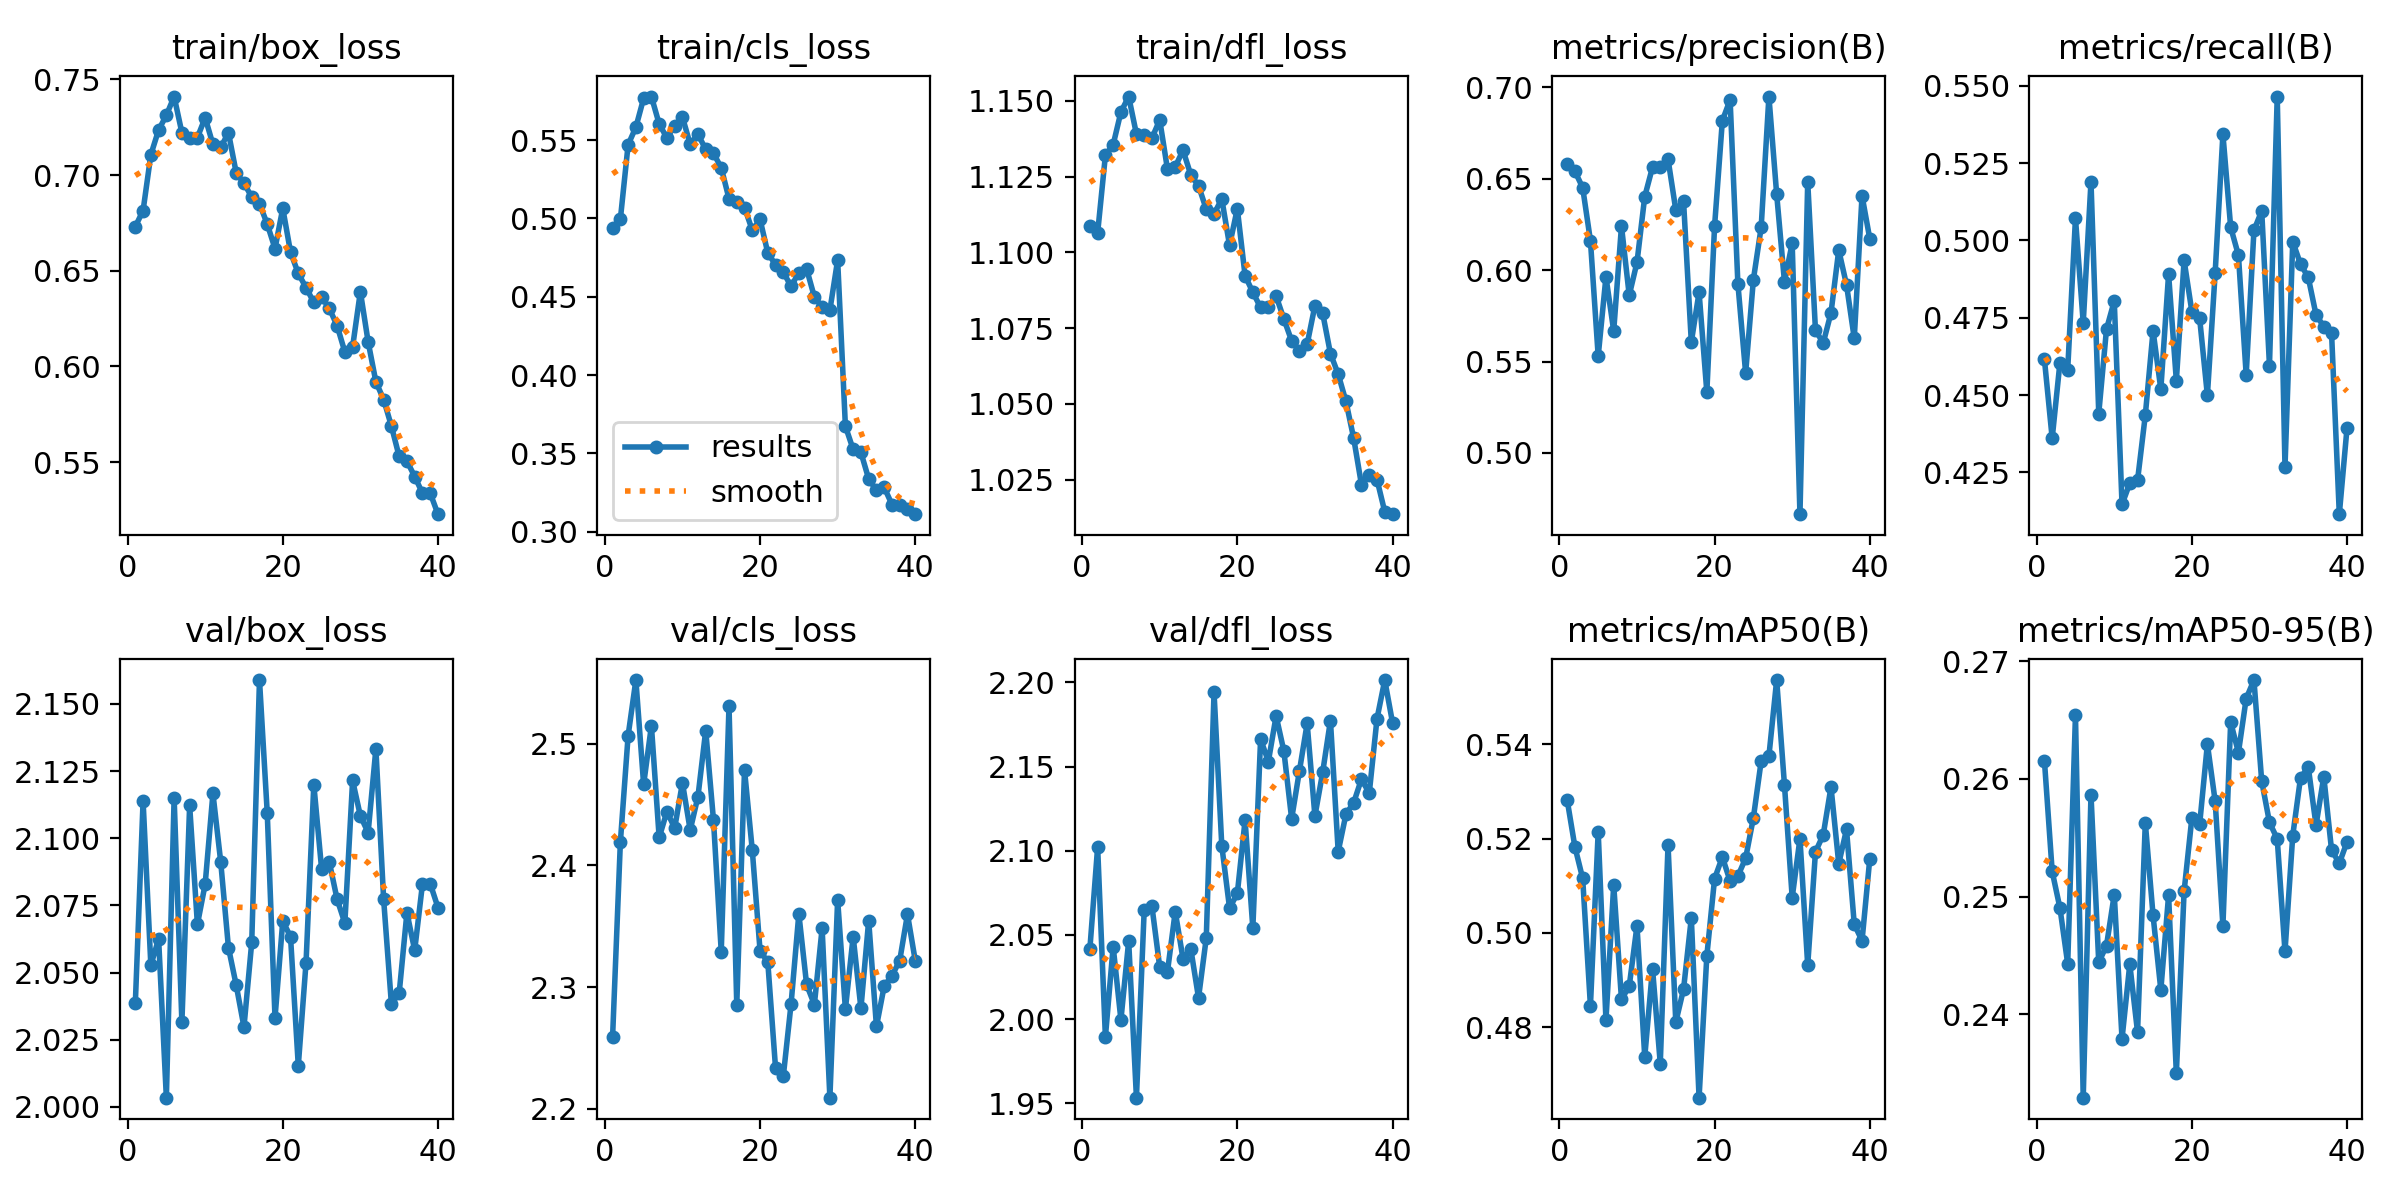

The table this chart was drawn from, first rows:
epoch, train/box_loss, train/cls_loss, train/dfl_loss, metrics/precision(B), metrics/recall(B), metrics/mAP50(B), metrics/mAP50-95(B), val/box_loss, val/cls_loss, val/dfl_loss, lr/pg0, lr/pg1, lr/pg2
1, 0.6731, 0.494, 1.109, 0.6581, 0.4615, 0.5282, 0.2615, 2.038, 2.259, 2.042, 4.8738e-05, 4.8738e-05, 4.8738e-05
2, 0.6814, 0.4995, 1.106, 0.6541, 0.436, 0.5182, 0.2521, 2.114, 2.419, 2.102, 9.5319e-05, 9.5319e-05, 9.5319e-05
3, 0.7106, 0.547, 1.132, 0.6452, 0.4605, 0.5116, 0.249, 2.053, 2.507, 1.989, 0.0001395, 0.0001395, 0.0001395
4, 0.7235, 0.5582, 1.135, 0.6162, 0.4582, 0.4845, 0.2443, 2.062, 2.553, 2.043, 0.0001361, 0.0001361, 0.0001361
5, 0.7312, 0.5766, 1.146, 0.553, 0.5071, 0.5214, 0.2654, 2.003, 2.467, 2, 0.0001361, 0.0001361, 0.0001361
6, 0.741, 0.5777, 1.151, 0.5964, 0.4733, 0.4815, 0.2329, 2.115, 2.515, 2.046, 0.0001324, 0.0001324, 0.0001324
7, 0.7221, 0.5603, 1.139, 0.5667, 0.519, 0.5102, 0.2586, 2.031, 2.423, 1.953, 0.0001288, 0.0001288, 0.0001288
8, 0.7193, 0.5513, 1.139, 0.6241, 0.444, 0.4859, 0.2444, 2.112, 2.444, 2.065, 0.0001252, 0.0001252, 0.0001252
9, 0.7196, 0.5592, 1.138, 0.5863, 0.4713, 0.4887, 0.2458, 2.068, 2.431, 2.067, 0.0001215, 0.0001215, 0.0001215
10, 0.7299, 0.5646, 1.144, 0.6043, 0.4804, 0.5015, 0.2502, 2.083, 2.468, 2.031, 0.0001179, 0.0001179, 0.0001179
11, 0.716, 0.5473, 1.127, 0.6403, 0.4146, 0.4737, 0.2379, 2.117, 2.429, 2.028, 0.0001143, 0.0001143, 0.0001143
12, 0.7144, 0.5537, 1.128, 0.6564, 0.4215, 0.4924, 0.2442, 2.091, 2.457, 2.064, 0.0001106, 0.0001106, 0.0001106
13, 0.7221, 0.544, 1.134, 0.6567, 0.4224, 0.4723, 0.2385, 2.059, 2.511, 2.036, 0.000107, 0.000107, 0.000107
14, 0.7011, 0.5415, 1.126, 0.6608, 0.4435, 0.5187, 0.2563, 2.045, 2.437, 2.042, 0.0001033, 0.0001033, 0.0001033
15, 0.6956, 0.5323, 1.122, 0.633, 0.4708, 0.481, 0.2484, 2.03, 2.329, 2.013, 9.9703e-05, 9.9703e-05, 9.9703e-05
16, 0.6886, 0.5125, 1.114, 0.6377, 0.4519, 0.488, 0.2421, 2.061, 2.531, 2.048, 9.6064e-05, 9.6064e-05, 9.6064e-05
17, 0.685, 0.5107, 1.113, 0.5607, 0.4891, 0.5031, 0.2501, 2.159, 2.285, 2.194, 9.2426e-05, 9.2426e-05, 9.2426e-05
18, 0.6744, 0.5069, 1.118, 0.5879, 0.4547, 0.465, 0.235, 2.109, 2.478, 2.103, 8.8788e-05, 8.8788e-05, 8.8788e-05
19, 0.6615, 0.4924, 1.102, 0.5333, 0.4935, 0.4951, 0.2505, 2.033, 2.413, 2.066, 8.515e-05, 8.515e-05, 8.515e-05
20, 0.6826, 0.4993, 1.114, 0.6243, 0.477, 0.5115, 0.2567, 2.069, 2.33, 2.075, 8.1511e-05, 8.1511e-05, 8.1511e-05
21, 0.6597, 0.4779, 1.092, 0.6818, 0.4748, 0.5161, 0.2561, 2.063, 2.32, 2.118, 7.7873e-05, 7.7873e-05, 7.7873e-05
22, 0.6486, 0.4704, 1.087, 0.6933, 0.4499, 0.511, 0.263, 2.015, 2.233, 2.054, 7.4235e-05, 7.4235e-05, 7.4235e-05
23, 0.6412, 0.4657, 1.082, 0.5927, 0.4895, 0.5121, 0.2581, 2.054, 2.227, 2.166, 7.0597e-05, 7.0597e-05, 7.0597e-05
24, 0.6335, 0.4566, 1.082, 0.5437, 0.5343, 0.5158, 0.2475, 2.12, 2.286, 2.153, 6.6958e-05, 6.6958e-05, 6.6958e-05
25, 0.6363, 0.4654, 1.086, 0.5949, 0.5043, 0.5244, 0.2648, 2.089, 2.36, 2.18, 6.332e-05, 6.332e-05, 6.332e-05
26, 0.6303, 0.4677, 1.078, 0.6234, 0.4952, 0.5364, 0.2622, 2.091, 2.302, 2.159, 5.9682e-05, 5.9682e-05, 5.9682e-05
27, 0.6213, 0.4499, 1.071, 0.695, 0.4565, 0.5375, 0.2668, 2.077, 2.285, 2.119, 5.6044e-05, 5.6044e-05, 5.6044e-05
28, 0.6076, 0.4434, 1.068, 0.6416, 0.5033, 0.5536, 0.2684, 2.068, 2.348, 2.147, 5.2405e-05, 5.2405e-05, 5.2405e-05
29, 0.6101, 0.4414, 1.07, 0.5938, 0.5095, 0.5315, 0.2598, 2.122, 2.209, 2.176, 4.8767e-05, 4.8767e-05, 4.8767e-05
30, 0.6391, 0.4734, 1.082, 0.6147, 0.4595, 0.5075, 0.2563, 2.108, 2.372, 2.121, 4.5129e-05, 4.5129e-05, 4.5129e-05
31, 0.6129, 0.3673, 1.08, 0.4665, 0.5465, 0.52, 0.2549, 2.102, 2.282, 2.147, 4.1491e-05, 4.1491e-05, 4.1491e-05
32, 0.5919, 0.3525, 1.067, 0.6483, 0.4268, 0.4931, 0.2453, 2.133, 2.341, 2.177, 3.7852e-05, 3.7852e-05, 3.7852e-05
33, 0.5827, 0.3506, 1.06, 0.5671, 0.4996, 0.5172, 0.2552, 2.077, 2.282, 2.099, 3.4214e-05, 3.4214e-05, 3.4214e-05
34, 0.5688, 0.3337, 1.051, 0.5602, 0.4924, 0.5208, 0.2601, 2.038, 2.355, 2.122, 3.0576e-05, 3.0576e-05, 3.0576e-05
35, 0.5529, 0.3264, 1.039, 0.5767, 0.488, 0.5309, 0.261, 2.042, 2.268, 2.129, 2.6938e-05, 2.6938e-05, 2.6938e-05
36, 0.5505, 0.3283, 1.023, 0.611, 0.476, 0.5147, 0.256, 2.072, 2.301, 2.143, 2.33e-05, 2.33e-05, 2.33e-05
37, 0.5425, 0.3173, 1.026, 0.592, 0.4721, 0.522, 0.2602, 2.058, 2.309, 2.134, 1.9661e-05, 1.9661e-05, 1.9661e-05
38, 0.5338, 0.3168, 1.025, 0.5627, 0.4701, 0.5018, 0.254, 2.083, 2.322, 2.178, 1.6023e-05, 1.6023e-05, 1.6023e-05
39, 0.5338, 0.3147, 1.014, 0.6408, 0.4115, 0.4983, 0.2528, 2.083, 2.36, 2.201, 1.2385e-05, 1.2385e-05, 1.2385e-05
40, 0.5228, 0.3112, 1.014, 0.6172, 0.4395, 0.5157, 0.2546, 2.074, 2.322, 2.176, 8.7465e-06, 8.7465e-06, 8.7465e-06
